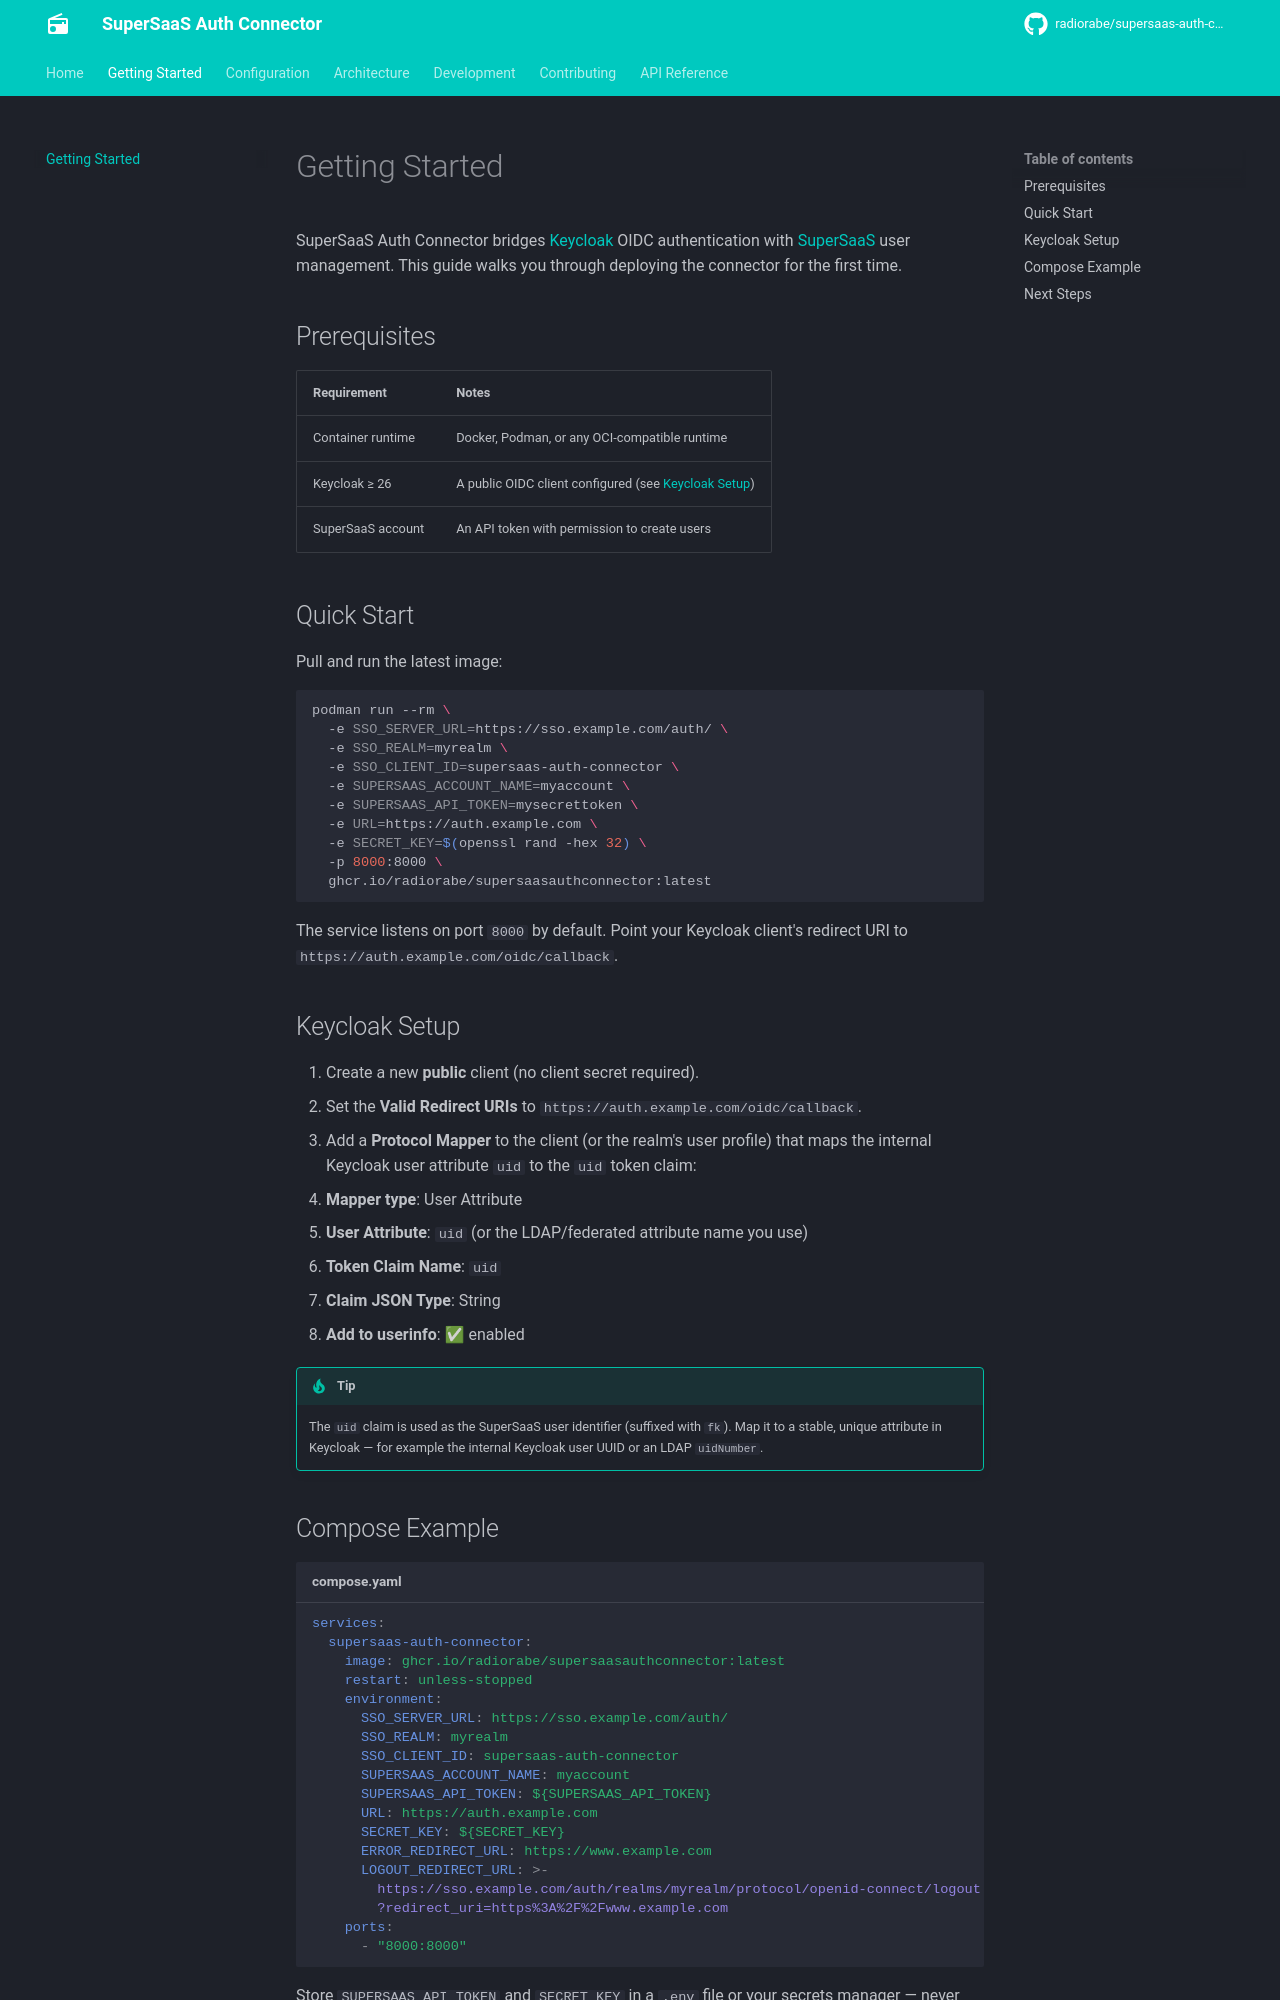

repository: radiorabe/supersaas-auth-connector · page: getting-started/index.html · generator: mkdocs

# Getting Started

SuperSaaS Auth Connector bridges [Keycloak](https://www.keycloak.org/) OIDC authentication
with [SuperSaaS](https://www.supersaas.com/) user management.
This guide walks you through deploying the connector for the first time.

## Prerequisites

| Requirement | Notes |
|---|---|
| Container runtime | Docker, Podman, or any OCI-compatible runtime |
| Keycloak ≥ 26 | A public OIDC client configured (see [Keycloak Setup](#keycloak-setup)) |
| SuperSaaS account | An API token with permission to create users |

## Quick Start

Pull and run the latest image:

```bash
podman run --rm \
  -e SSO_SERVER_URL=https://sso.example.com/auth/ \
  -e SSO_REALM=myrealm \
  -e SSO_CLIENT_ID=supersaas-auth-connector \
  -e SUPERSAAS_ACCOUNT_NAME=myaccount \
  -e SUPERSAAS_API_TOKEN=mysecrettoken \
  -e URL=https://auth.example.com \
  -e SECRET_KEY=$(openssl rand -hex 32) \
  -p 8000:8000 \
  ghcr.io/radiorabe/supersaasauthconnector:latest
```

The service listens on port `8000` by default.
Point your Keycloak client's redirect URI to `https://auth.example.com/oidc/callback`.

## Keycloak Setup

1. Create a new **public** client (no client secret required).
2. Set the **Valid Redirect URIs** to `https://auth.example.com/oidc/callback`.
3. Add a **Protocol Mapper** to the client (or the realm's user profile) that maps the
   internal Keycloak user attribute `uid` to the `uid` token claim:
   - **Mapper type**: User Attribute
   - **User Attribute**: `uid` (or the LDAP/federated attribute name you use)
   - **Token Claim Name**: `uid`
   - **Claim JSON Type**: String
   - **Add to userinfo**: ✅ enabled

!!! tip
    The `uid` claim is used as the SuperSaaS user identifier (suffixed with `fk`).
    Map it to a stable, unique attribute in Keycloak — for example the internal Keycloak
    user UUID or an LDAP `uidNumber`.
